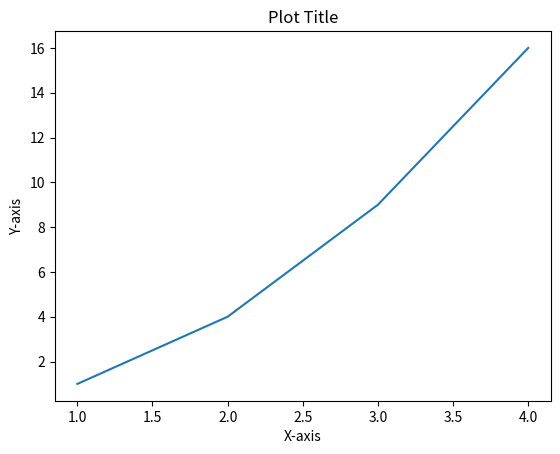

Recreate this plot in Python.
import matplotlib.pyplot as plt

x = [1, 2, 3, 4]
y = [1, 4, 9, 16]

plt.plot(x, y)
plt.xlabel('X-axis')
plt.ylabel('Y-axis')
plt.title('Plot Title')
plt.show()
